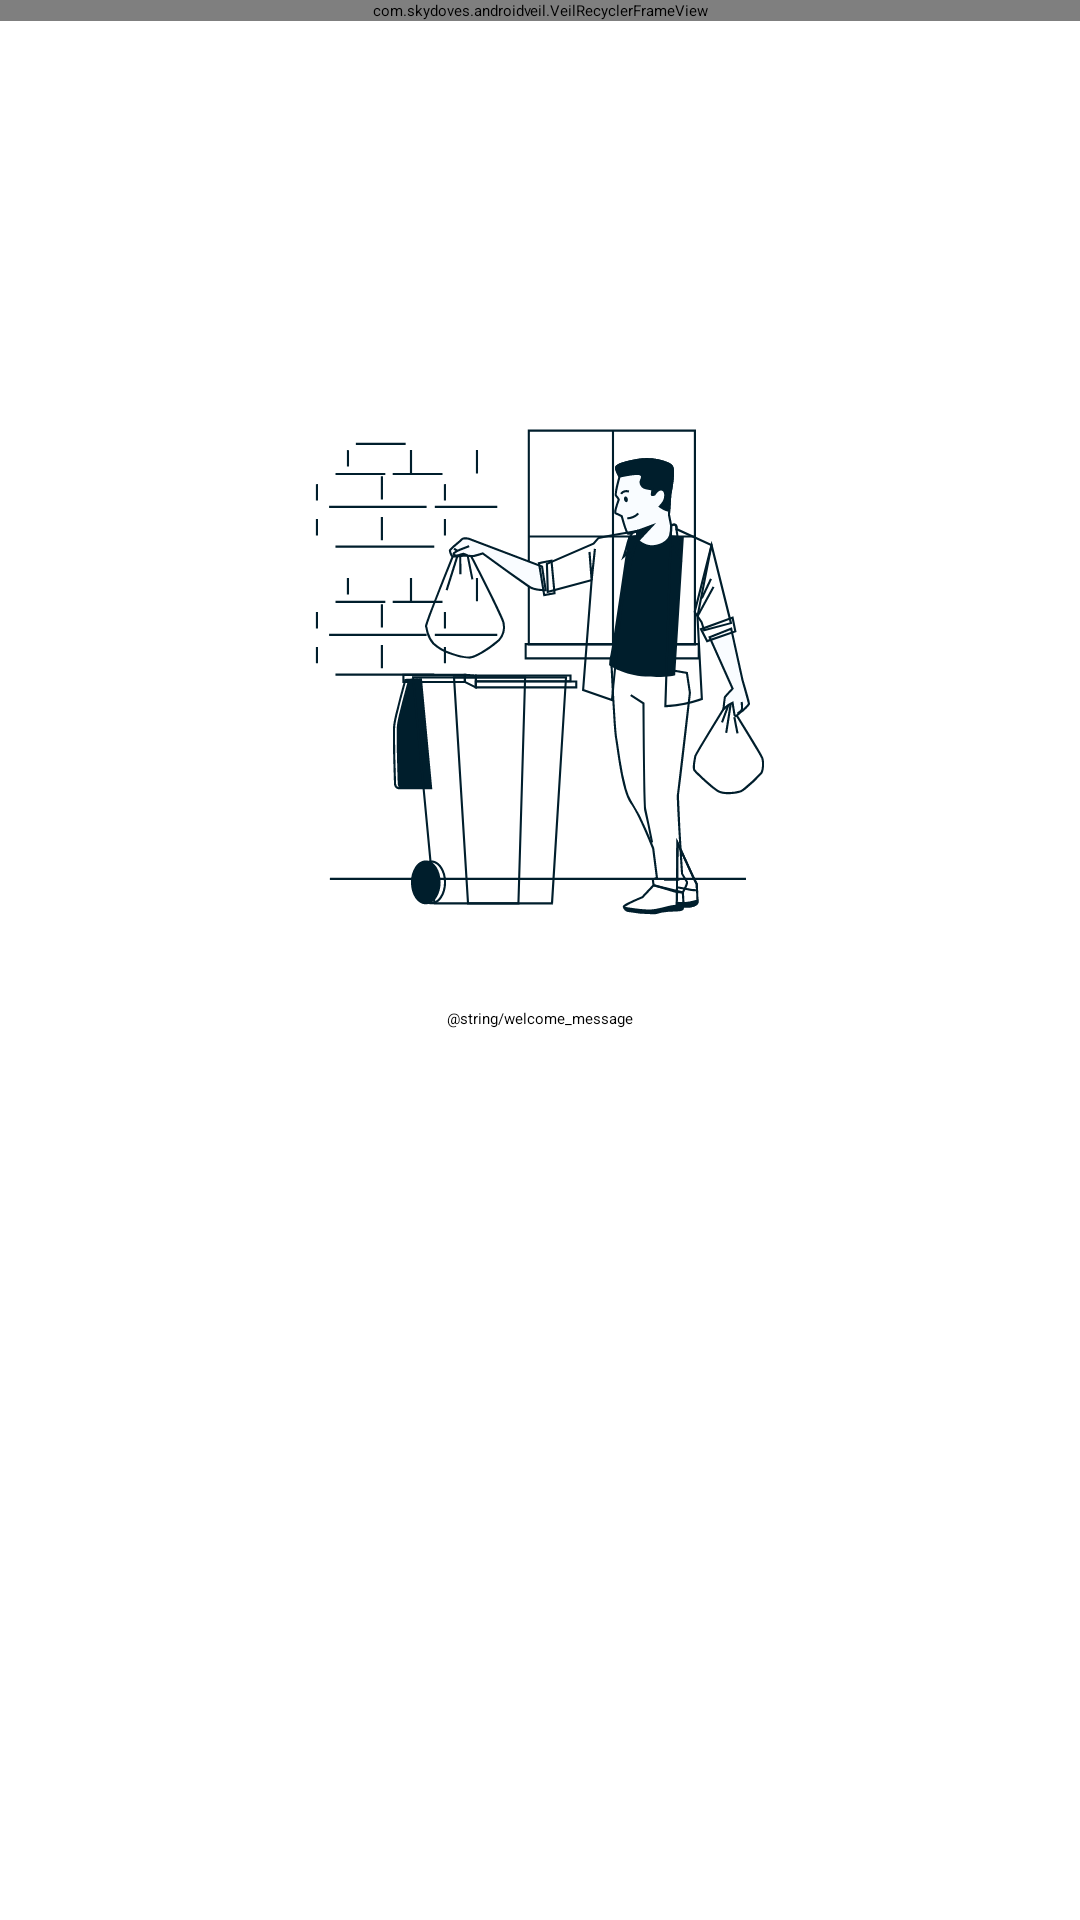

Layout XML and referenced resources for this Android screen:
<!-- AndroidManifest.xml: application theme Theme.DeDupe -->
<!-- res/layout/appbar_and_cards.xml -->
<androidx.coordinatorlayout.widget.CoordinatorLayout xmlns:android="http://schemas.android.com/apk/res/android"
    xmlns:app="http://schemas.android.com/apk/res-auto"
    android:layout_width="match_parent"
    android:layout_height="match_parent">

    <com.google.android.material.appbar.AppBarLayout
        android:layout_width="match_parent"
        android:layout_height="wrap_content">

        <com.google.android.material.appbar.CollapsingToolbarLayout
            style="?attr/collapsingToolbarLayoutLargeStyle"
            android:layout_width="match_parent"
            android:layout_height="?attr/collapsingToolbarLayoutLargeSize"
            app:contentScrim="?attr/colorSurface"
            app:layout_scrollFlags="scroll|exitUntilCollapsed|snap">

            <com.google.android.material.appbar.MaterialToolbar
                android:id="@+id/topAppBar"
                android:layout_width="match_parent"
                android:layout_height="?attr/actionBarSize"
                app:layout_collapseMode="pin"
                app:menu="@menu/main_menu"
                app:navigationIcon="@drawable/ic_launcher_foreground"
                app:navigationIconTint="?attr/colorTertiary"
                app:title="@string/app_name" />

        </com.google.android.material.appbar.CollapsingToolbarLayout>

    </com.google.android.material.appbar.AppBarLayout>

    <com.skydoves.androidveil.VeilRecyclerFrameView
        android:id="@+id/recyclerView"
        android:layout_width="match_parent"
        android:layout_height="wrap_content"
        app:layout_behavior="@string/appbar_scrolling_view_behavior"
        app:veilFrame_baseAlpha="0.5"
        app:veilFrame_baseColor="?attr/colorOnSurface"
        app:veilFrame_dropOff="1"
        app:veilFrame_highlightAlpha="1.0"
        app:veilFrame_highlightColor="?attr/colorOnSurfaceVariant"
        app:veilFrame_isItemWrapContentHeight="false"
        app:veilFrame_isItemWrapContentWidth="false"
        app:veilFrame_layout="@layout/layout_skeleton"
        app:veilFrame_shimmerEnable="true"
        app:veilFrame_veiled="false" />

    <FrameLayout
        android:layout_width="match_parent"
        android:layout_height="match_parent"
        app:layout_behavior="@string/appbar_scrolling_view_behavior">

        <LinearLayout
            android:id="@+id/welcomeLayout"
            android:layout_width="wrap_content"
            android:layout_height="wrap_content"
            android:layout_gravity="center_horizontal"
            android:layout_marginTop="128dp"
            android:gravity="center_horizontal"
            android:orientation="vertical">

            <ImageView
                android:layout_width="192dp"
                android:layout_height="192dp"
                android:src="@drawable/cleanup" />

            <TextView
                android:layout_width="220dp"
                android:layout_height="wrap_content"
                android:layout_marginTop="16dp"
                android:gravity="center"
                android:text="@string/welcome_message"
                android:textAppearance="?attr/textAppearanceSubtitle2" />

        </LinearLayout>

    </FrameLayout>
</androidx.coordinatorlayout.widget.CoordinatorLayout>
<!-- res/layout/layout_skeleton.xml (included above) -->
<LinearLayout xmlns:android="http://schemas.android.com/apk/res/android"
    android:layout_width="match_parent"
    android:layout_height="wrap_content"
    android:orientation="vertical">

    <include layout="@layout/card_skeleton" />

    <include layout="@layout/card_skeleton" />

    <include layout="@layout/card_skeleton" />

    <include layout="@layout/card_skeleton" />

    <include layout="@layout/card_skeleton" />

    <include layout="@layout/card_skeleton" />

</LinearLayout>
<!-- res/layout/card_skeleton.xml (included above) -->
<LinearLayout xmlns:android="http://schemas.android.com/apk/res/android"
    android:layout_width="wrap_content"
    android:layout_height="wrap_content"
    android:layout_margin="8dp">

    <LinearLayout
        android:layout_width="match_parent"
        android:layout_height="wrap_content"
        android:orientation="vertical">

        <LinearLayout
            android:layout_width="match_parent"
            android:layout_height="wrap_content"
            android:gravity="center_vertical"
            android:orientation="horizontal"
            android:padding="12dp">

            <View
                android:layout_width="24dp"
                android:layout_height="24dp"
                android:background="?attr/colorOnSurface" />

            <LinearLayout
                android:layout_width="0dp"
                android:layout_height="wrap_content"
                android:layout_marginStart="16dp"
                android:layout_weight="1"
                android:orientation="vertical">

                <View
                    android:layout_width="match_parent"
                    android:layout_height="12dp"
                    android:background="?attr/colorOnSurface" />

                <View
                    android:layout_width="match_parent"
                    android:layout_height="12dp"
                    android:layout_marginTop="4dp"
                    android:background="?attr/colorOnSurface" />

            </LinearLayout>

            <View
                android:layout_width="48dp"
                android:layout_height="16dp"
                android:layout_marginStart="16dp"
                android:background="?attr/colorOnSurface" />

        </LinearLayout>

        <com.google.android.material.divider.MaterialDivider
            android:layout_width="match_parent"
            android:layout_height="wrap_content"
            android:layout_marginStart="40dp"
            android:layout_marginEnd="16dp" />

        <LinearLayout
            android:layout_width="match_parent"
            android:layout_height="wrap_content"
            android:gravity="center_vertical"
            android:orientation="horizontal"
            android:padding="12dp"
            android:paddingStart="40dp">

            <View
                android:layout_width="24dp"
                android:layout_height="24dp"
                android:background="?attr/colorOnSurface" />

            <LinearLayout
                android:layout_width="0dp"
                android:layout_height="wrap_content"
                android:layout_marginStart="16dp"
                android:layout_weight="1"
                android:orientation="vertical">

                <View
                    android:layout_width="match_parent"
                    android:layout_height="12dp"
                    android:background="?attr/colorOnSurface" />

                <View
                    android:layout_width="match_parent"
                    android:layout_height="12dp"
                    android:layout_marginTop="4dp"
                    android:background="?attr/colorOnSurface" />

            </LinearLayout>

            <View
                android:layout_width="48dp"
                android:layout_height="16dp"
                android:layout_marginStart="16dp"
                android:background="?attr/colorOnSurface" />

        </LinearLayout>

    </LinearLayout>

</LinearLayout>
<!-- resources referenced by this layout -->
<resources>
  <!-- drawable cleanup: vector/xml drawable (drawable, 32689 chars, omitted) -->
  <!-- drawable ic_launcher_foreground (drawable) -->
  <vector xmlns:android="http://schemas.android.com/apk/res/android"
      android:width="108dp"
      android:height="108dp"
      android:viewportWidth="24"
      android:viewportHeight="24">
      <path
          android:fillColor="@color/primary"
          android:pathData="m15.203,13.981 l-0.66,-0.66v-2.691h-1.651v-1.651h-1.981v0.71l-0.66,-0.66v-0.05q0,-0.272 0.194,-0.466 0.194,-0.194 0.466,-0.194h2.311l1.981,1.981zM10.91,13.601h2.047l-2.047,-2.047zM15.038,15.681 L13.618,14.262h-2.707q-0.272,0 -0.466,-0.194 -0.194,-0.194 -0.194,-0.466v-2.707l-1.75,-1.75 0.462,-0.462 6.538,6.538zM12.727,11.15m-0.792,1.428m-2.344,3.005q-0.272,0 -0.466,-0.194 -0.194,-0.194 -0.194,-0.466v-4.293h0.66v4.293h3.962v0.66z" />
  </vector>
  <string name="app_name">DeDupe</string>
  <color name="primary">#2962ff</color>
</resources>
